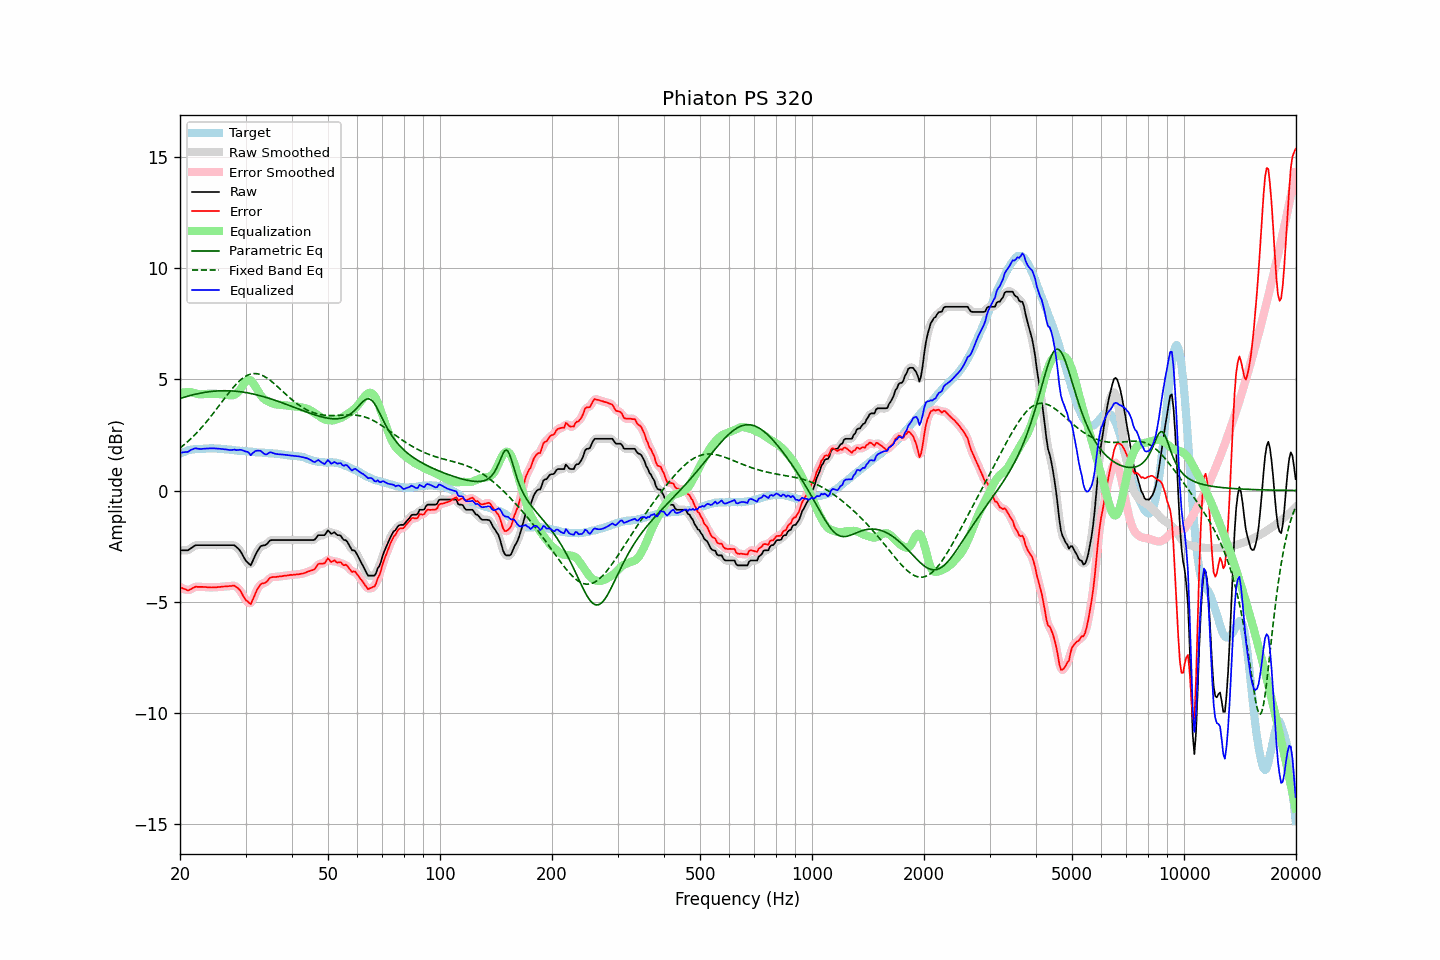

The data file committed next to this chart (first rows):
frequency, raw, error, smoothed, error_smoothed, equalization, parametric_eq, fixed_band_eq, equalized_raw, equalized_smoothed, target
20.00, -2.69, -4.33, -2.68, -4.33, 4.37, 4.13, 1.91, 1.69, 1.69, 1.65
20.20, -2.69, -4.37, -2.69, -4.37, 4.39, 4.15, 1.97, 1.70, 1.70, 1.69
20.40, -2.69, -4.40, -2.69, -4.41, 4.40, 4.18, 2.02, 1.72, 1.71, 1.72
20.61, -2.69, -4.43, -2.69, -4.44, 4.41, 4.20, 2.08, 1.73, 1.72, 1.75
20.81, -2.69, -4.46, -2.69, -4.46, 4.42, 4.22, 2.15, 1.73, 1.73, 1.78
21.02, -2.69, -4.49, -2.67, -4.47, 4.42, 4.24, 2.21, 1.74, 1.75, 1.81
21.23, -2.64, -4.46, -2.64, -4.46, 4.42, 4.26, 2.28, 1.79, 1.78, 1.83
21.44, -2.58, -4.42, -2.59, -4.42, 4.42, 4.28, 2.35, 1.83, 1.83, 1.83
21.66, -2.54, -4.38, -2.53, -4.38, 4.40, 4.30, 2.41, 1.86, 1.86, 1.84
21.87, -2.48, -4.34, -2.49, -4.35, 4.37, 4.32, 2.49, 1.89, 1.88, 1.85
22.09, -2.46, -4.32, -2.46, -4.33, 4.35, 4.33, 2.56, 1.90, 1.89, 1.86
22.31, -2.46, -4.33, -2.45, -4.32, 4.34, 4.35, 2.64, 1.88, 1.88, 1.87
22.54, -2.46, -4.33, -2.45, -4.33, 4.33, 4.37, 2.71, 1.87, 1.87, 1.87
22.76, -2.46, -4.33, -2.46, -4.33, 4.32, 4.38, 2.79, 1.87, 1.87, 1.87
22.99, -2.46, -4.33, -2.46, -4.33, 4.33, 4.39, 2.88, 1.87, 1.87, 1.87
23.22, -2.46, -4.34, -2.46, -4.33, 4.33, 4.41, 2.96, 1.88, 1.88, 1.88
23.45, -2.46, -4.34, -2.46, -4.34, 4.34, 4.42, 3.04, 1.88, 1.88, 1.88
23.69, -2.46, -4.35, -2.46, -4.35, 4.34, 4.43, 3.13, 1.89, 1.89, 1.89
23.92, -2.46, -4.35, -2.46, -4.35, 4.35, 4.44, 3.22, 1.89, 1.89, 1.89
24.16, -2.46, -4.36, -2.46, -4.35, 4.35, 4.45, 3.31, 1.89, 1.89, 1.90
24.40, -2.46, -4.36, -2.46, -4.35, 4.35, 4.46, 3.40, 1.89, 1.89, 1.90
24.65, -2.46, -4.35, -2.46, -4.35, 4.35, 4.46, 3.50, 1.89, 1.89, 1.89
24.89, -2.46, -4.34, -2.46, -4.34, 4.35, 4.47, 3.59, 1.89, 1.89, 1.89
25.14, -2.46, -4.34, -2.46, -4.34, 4.34, 4.47, 3.69, 1.89, 1.89, 1.89
25.39, -2.46, -4.33, -2.46, -4.34, 4.34, 4.48, 3.78, 1.88, 1.88, 1.88
25.65, -2.46, -4.33, -2.46, -4.33, 4.33, 4.48, 3.88, 1.88, 1.88, 1.88
25.91, -2.46, -4.32, -2.46, -4.32, 4.32, 4.48, 3.97, 1.87, 1.87, 1.87
26.16, -2.46, -4.31, -2.46, -4.32, 4.32, 4.48, 4.07, 1.86, 1.86, 1.86
26.43, -2.46, -4.31, -2.46, -4.31, 4.31, 4.48, 4.17, 1.85, 1.85, 1.86
26.69, -2.46, -4.30, -2.46, -4.30, 4.29, 4.48, 4.26, 1.84, 1.84, 1.85
26.96, -2.46, -4.30, -2.46, -4.30, 4.28, 4.48, 4.35, 1.83, 1.83, 1.84
27.23, -2.46, -4.29, -2.45, -4.29, 4.28, 4.48, 4.45, 1.82, 1.82, 1.83
27.50, -2.46, -4.29, -2.45, -4.28, 4.27, 4.48, 4.53, 1.82, 1.82, 1.83
27.77, -2.46, -4.27, -2.46, -4.28, 4.28, 4.47, 4.62, 1.83, 1.83, 1.81
28.05, -2.47, -4.28, -2.48, -4.29, 4.31, 4.47, 4.70, 1.84, 1.83, 1.81
28.33, -2.54, -4.34, -2.52, -4.32, 4.35, 4.46, 4.78, 1.82, 1.83, 1.80
28.62, -2.59, -4.39, -2.59, -4.38, 4.41, 4.45, 4.86, 1.82, 1.82, 1.79
28.90, -2.67, -4.46, -2.68, -4.46, 4.50, 4.44, 4.92, 1.83, 1.82, 1.79
29.19, -2.78, -4.55, -2.78, -4.56, 4.60, 4.43, 4.99, 1.82, 1.82, 1.78
29.48, -2.91, -4.69, -2.91, -4.69, 4.71, 4.42, 5.05, 1.81, 1.80, 1.79
29.78, -3.04, -4.82, -3.04, -4.81, 4.82, 4.41, 5.10, 1.78, 1.78, 1.78
30.08, -3.16, -4.93, -3.15, -4.91, 4.91, 4.40, 5.14, 1.75, 1.76, 1.77
30.38, -3.22, -4.98, -3.25, -5.01, 4.96, 4.39, 5.18, 1.74, 1.71, 1.75
30.68, -3.30, -5.05, -3.31, -5.06, 4.98, 4.37, 5.21, 1.68, 1.67, 1.75
30.99, -3.36, -5.11, -3.30, -5.05, 4.95, 4.36, 5.23, 1.58, 1.65, 1.74
31.30, -3.21, -4.95, -3.21, -4.96, 4.88, 4.34, 5.25, 1.67, 1.66, 1.74
31.61, -3.05, -4.79, -3.06, -4.80, 4.77, 4.33, 5.25, 1.73, 1.71, 1.74
31.93, -2.88, -4.61, -2.89, -4.61, 4.66, 4.31, 5.25, 1.78, 1.77, 1.73
32.24, -2.74, -4.45, -2.74, -4.46, 4.53, 4.29, 5.25, 1.79, 1.79, 1.71
32.57, -2.63, -4.33, -2.62, -4.33, 4.41, 4.28, 5.23, 1.79, 1.79, 1.71
32.89, -2.52, -4.23, -2.53, -4.24, 4.30, 4.26, 5.21, 1.79, 1.77, 1.71
33.22, -2.48, -4.18, -2.48, -4.19, 4.21, 4.24, 5.18, 1.73, 1.72, 1.70
33.55, -2.47, -4.17, -2.46, -4.16, 4.13, 4.22, 5.14, 1.67, 1.67, 1.70
33.89, -2.46, -4.15, -2.44, -4.13, 4.08, 4.20, 5.10, 1.62, 1.64, 1.69
34.23, -2.41, -4.09, -2.39, -4.08, 4.03, 4.17, 5.06, 1.63, 1.64, 1.69
34.57, -2.33, -4.00, -2.33, -4.01, 4.00, 4.15, 5.01, 1.67, 1.67, 1.68
34.92, -2.25, -3.92, -2.26, -3.94, 3.96, 4.13, 4.96, 1.72, 1.70, 1.67
35.27, -2.23, -3.90, -2.23, -3.90, 3.93, 4.11, 4.90, 1.71, 1.70, 1.67
35.62, -2.23, -3.89, -2.22, -3.88, 3.90, 4.08, 4.84, 1.68, 1.69, 1.66
35.97, -2.23, -3.88, -2.22, -3.88, 3.88, 4.06, 4.77, 1.66, 1.66, 1.66
... 635 more rows
